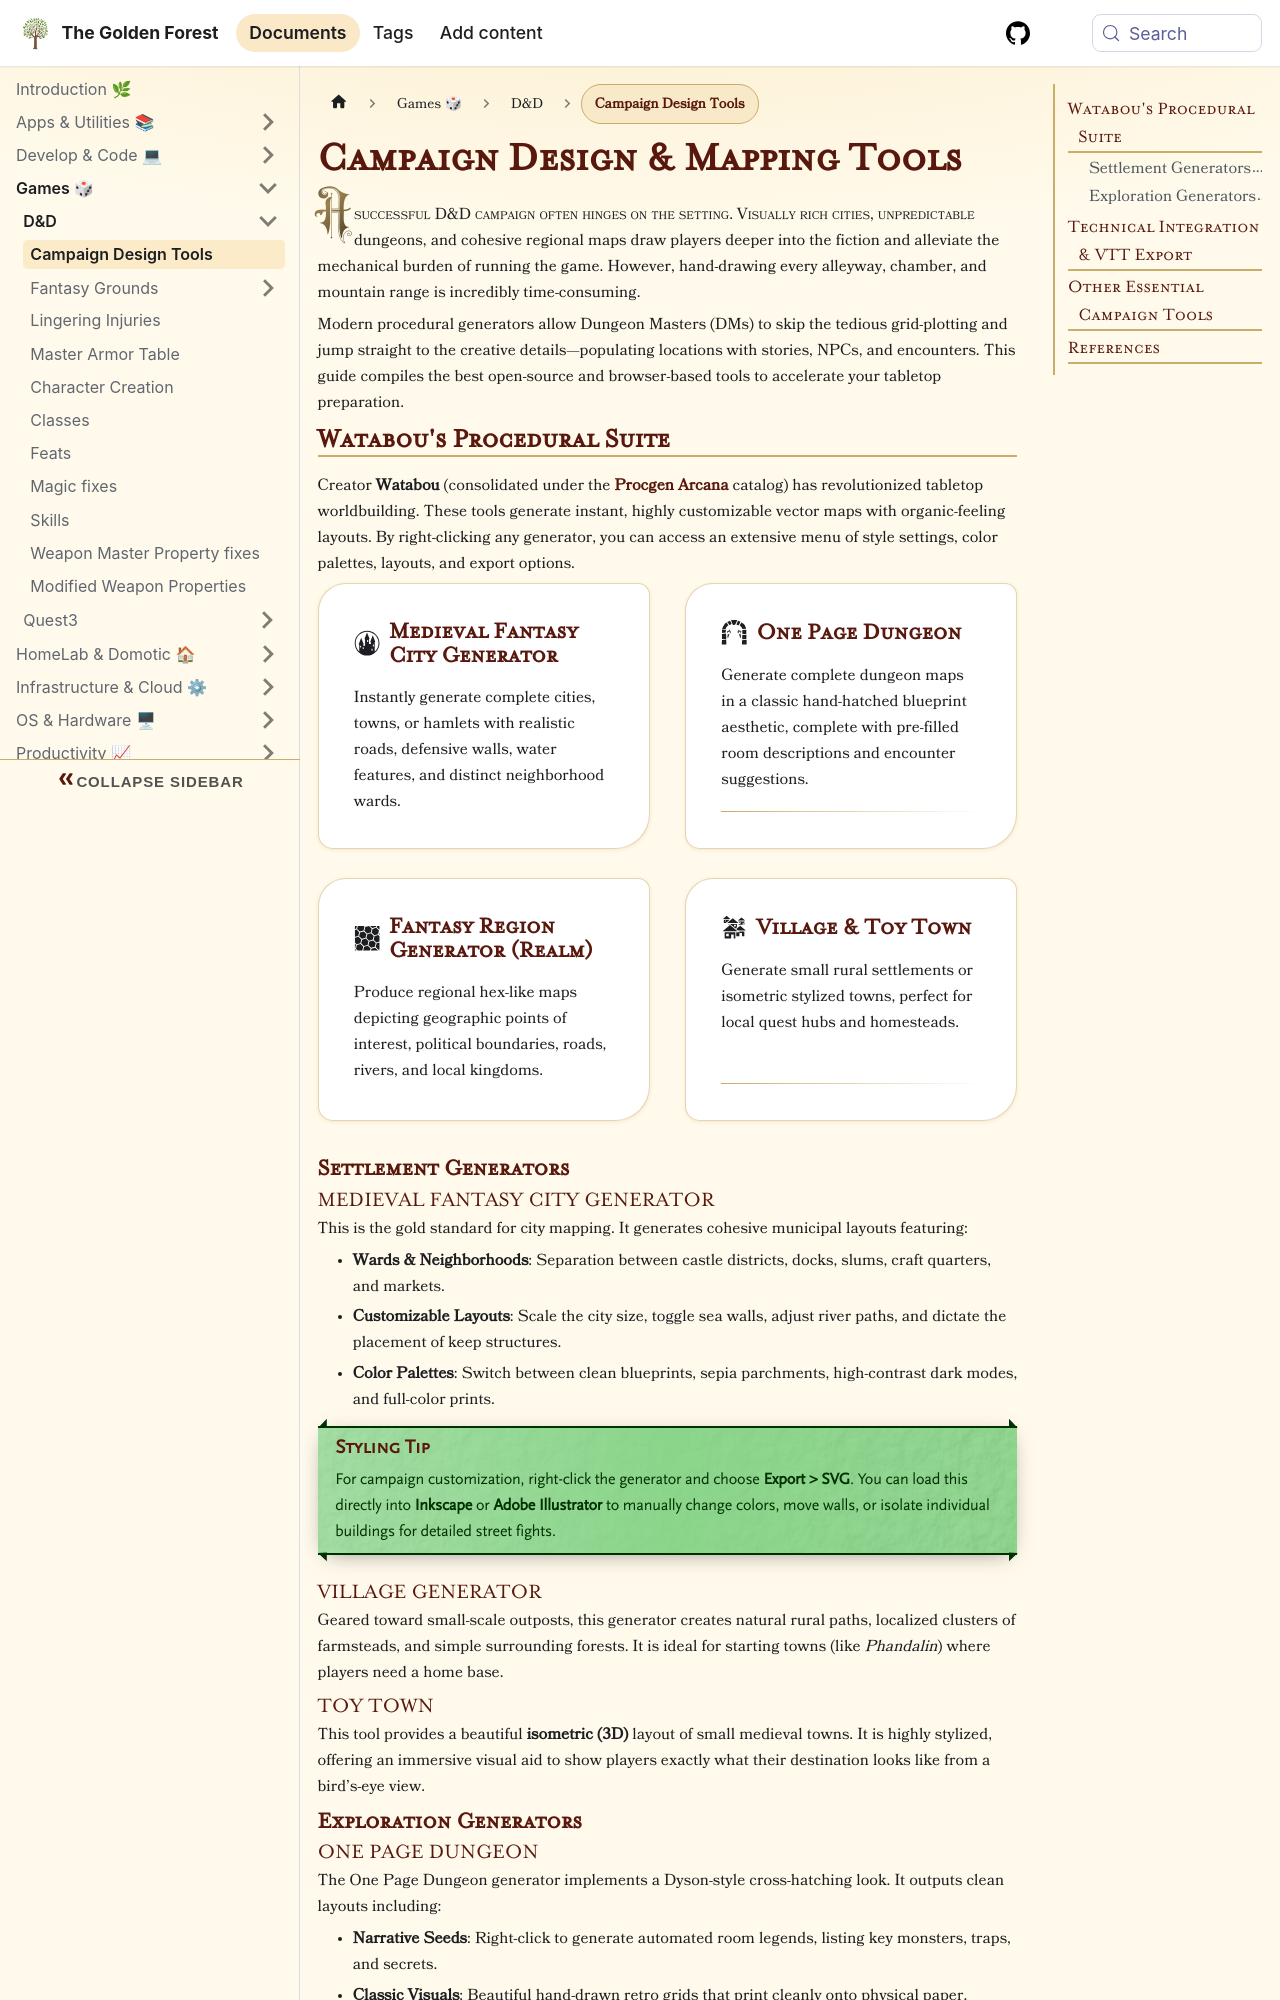

repository: sdelrio/golden-forest · page: docs/Games/DnD/tools/index.html · generator: docusaurus

---
title: "Campaign Design Tools"
description: "A curated collection of procedural generators and mapping tools for D&D 5e worldbuilding and campaign design."
tags: [dnd, tooling]
sidebar_position: 25
---

import Card from '@site/src/components/Card/Card';
import CardGroup from '@site/src/components/Card/CardGroup';
import Accordion from '@site/src/components/Accordion/Accordion';
import AccordionGroup from '@site/src/components/Accordion/AccordionGroup';

# Campaign Design & Mapping Tools

A successful D&D campaign often hinges on the setting. Visually rich cities, unpredictable dungeons, and cohesive regional maps draw players deeper into the fiction and alleviate the mechanical burden of running the game. However, hand-drawing every alleyway, chamber, and mountain range is incredibly time-consuming.

Modern procedural generators allow Dungeon Masters (DMs) to skip the tedious grid-plotting and jump straight to the creative details—populating locations with stories, NPCs, and encounters. This guide compiles the best open-source and browser-based tools to accelerate your tabletop preparation.

## Watabou's Procedural Suite

Creator **Watabou** (consolidated under the **[Procgen Arcana](https://watabou.github.io/)** catalog) has revolutionized tabletop worldbuilding. These tools generate instant, highly customizable vector maps with organic-feeling layouts. By right-clicking any generator, you can access an extensive menu of style settings, color palettes, layouts, and export options.

<CardGroup cols={2}>
  <Card title="Medieval Fantasy City Generator" icon="game-icons:castle" href="https://watabou.itch.io/medieval-fantasy-city-generator">
    Instantly generate complete cities, towns, or hamlets with realistic roads, defensive walls, water features, and distinct neighborhood wards.
  </Card>
  <Card title="One Page Dungeon" icon="game-icons:dungeon-gate" href="https://watabou.itch.io/one-page-dungeon">
    Generate complete dungeon maps in a classic hand-hatched blueprint aesthetic, complete with pre-filled room descriptions and encounter suggestions.
  </Card>
  <Card title="Fantasy Region Generator (Realm)" icon="game-icons:hexes" href="https://watabou.itch.io/perilous-shores">
    Produce regional hex-like maps depicting geographic points of interest, political boundaries, roads, rivers, and local kingdoms.
  </Card>
  <Card title="Village & Toy Town" icon="game-icons:village" href="https://watabou.itch.io/village-generator">
    Generate small rural settlements or isometric stylized towns, perfect for local quest hubs and homesteads.
  </Card>
</CardGroup>

### Settlement Generators

#### Medieval Fantasy City Generator
This is the gold standard for city mapping. It generates cohesive municipal layouts featuring:
- **Wards & Neighborhoods**: Separation between castle districts, docks, slums, craft quarters, and markets.
- **Customizable Layouts**: Scale the city size, toggle sea walls, adjust river paths, and dictate the placement of keep structures.
- **Color Palettes**: Switch between clean blueprints, sepia parchments, high-contrast dark modes, and full-color prints.

:::tip Styling Tip
For campaign customization, right-click the generator and choose **Export > SVG**. You can load this directly into **Inkscape** or **Adobe Illustrator** to manually change colors, move walls, or isolate individual buildings for detailed street fights.
:::

#### Village Generator
Geared toward small-scale outposts, this generator creates natural rural paths, localized clusters of farmsteads, and simple surrounding forests. It is ideal for starting towns (like *Phandalin*) where players need a home base.

#### Toy Town
This tool provides a beautiful **isometric (3D)** layout of small medieval towns. It is highly stylized, offering an immersive visual aid to show players exactly what their destination looks like from a bird's-eye view.

### Exploration Generators

#### One Page Dungeon
The One Page Dungeon generator implements a Dyson-style cross-hatching look. It outputs clean layouts including:
- **Narrative Seeds**: Right-click to generate automated room legends, listing key monsters, traps, and secrets.
- **Classic Visuals**: Beautiful hand-drawn retro grids that print cleanly onto physical paper.
- **Custom Grids**: Choose between rectangular, circular, and cave-like layouts.
